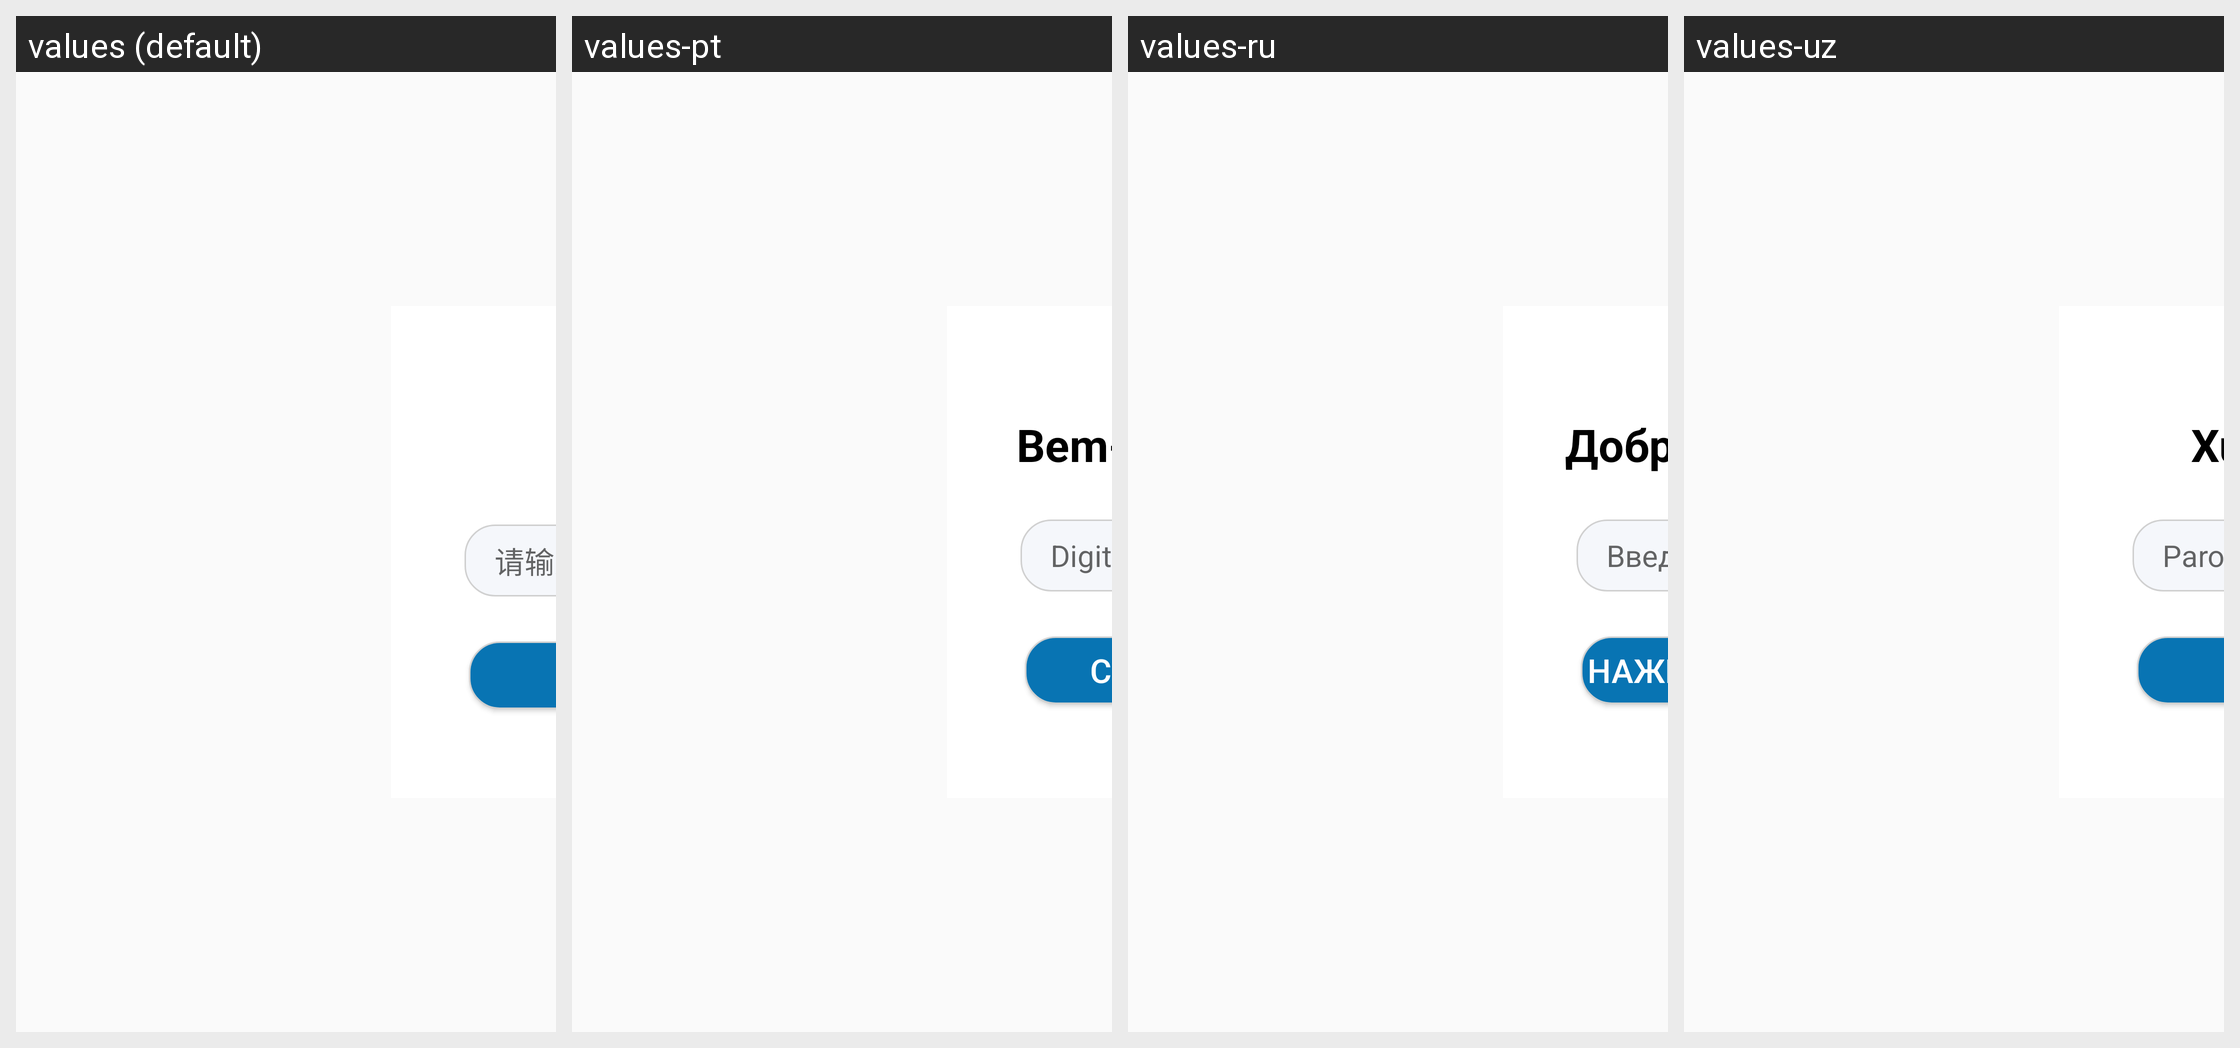

Strings drawn on this Android screen and how each of the app's shown locales translates them:
Android screen res/layout/dialog_login.xml rendered under 4 locales, left to right: values (default), values-pt, values-ru, values-uz. Device: Nexus 5 (rendered at 1080×1920; each locale shown at half size, 540×960, under a caption strip naming it); theme AppTheme.
Other locales in the repository, not shown: values-en, values-es, values-fr, values-th, values-zh.
Strings drawn on this screen, with the default value and each locale's value (text and hints the layout hard-codes, and strings that could not be matched under every locale, appear in the picture but are not listed):

login_tv_password
  values: 请输入密码
  values-pt: Digite a senha
  values-ru: Введите пароль
  values-uz: Parolni kiriting

click_to_enter
  values: 点击进入
  values-pt: Clique entrar
  values-ru: Нажмите для входа
  values-uz: Bosing
